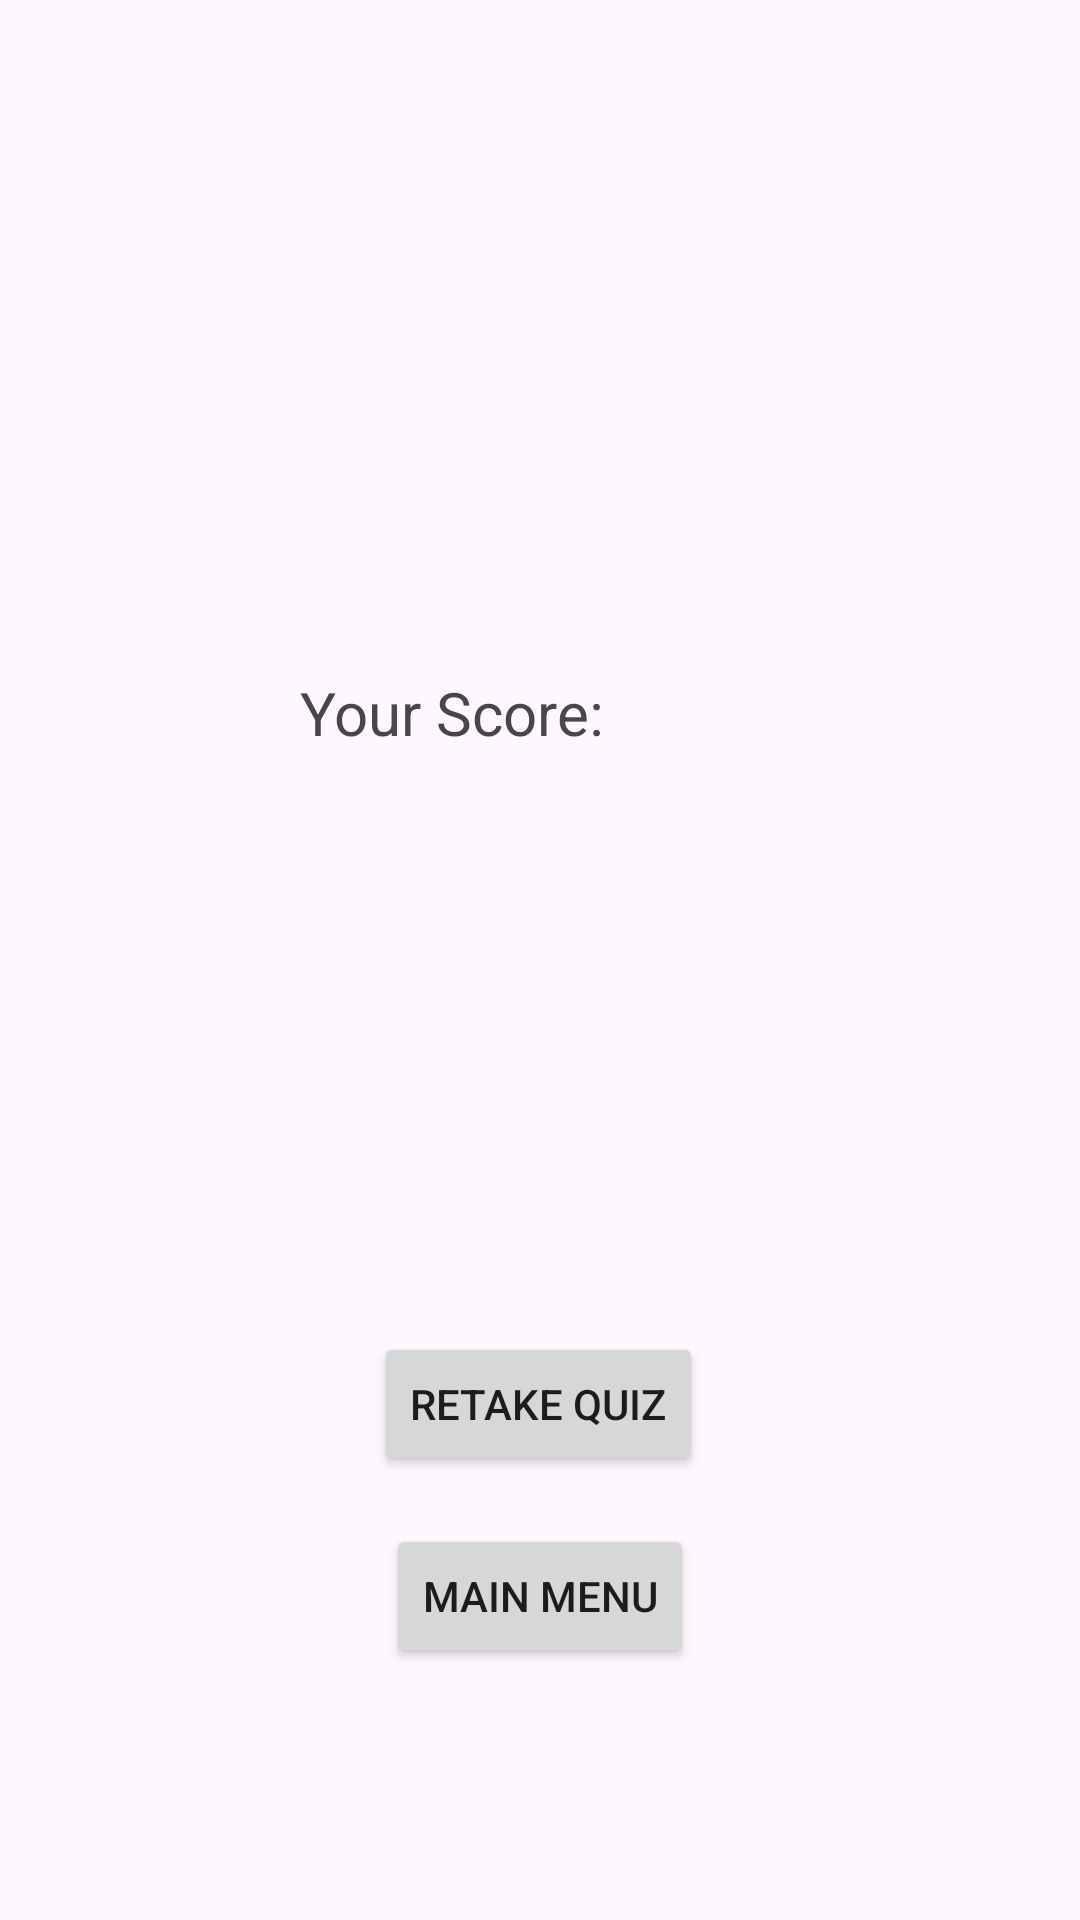

Here is an Android app screen rendered from its layout file. Give the layout XML and the strings, colors and styles it references.
<!-- AndroidManifest.xml: application theme Theme.Alp_QuizGame -->
<!-- res/layout/activity_quiz_result.xml -->
<?xml version="1.0" encoding="utf-8"?>
<androidx.constraintlayout.widget.ConstraintLayout xmlns:android="http://schemas.android.com/apk/res/android"
    xmlns:app="http://schemas.android.com/apk/res-auto"
    xmlns:tools="http://schemas.android.com/tools"
    android:layout_width="match_parent"
    android:layout_height="match_parent"
    tools:context=".QuizResultActivity">

    <TextView
        android:id="@+id/scoreTextView"
        android:layout_width="128dp"
        android:layout_height="48dp"
        android:layout_marginTop="224dp"
        android:text="Your Score: "
        android:textSize="20sp"
        app:layout_constraintHorizontal_bias="0.431"
        app:layout_constraintLeft_toLeftOf="parent"
        app:layout_constraintRight_toRightOf="parent"
        app:layout_constraintTop_toTopOf="parent" />

    <Button
        android:id="@+id/retakeQuizButton"
        android:layout_width="wrap_content"
        android:layout_height="wrap_content"
        android:layout_marginTop="172dp"
        android:text="Retake Quiz"
        app:layout_constraintHorizontal_bias="0.498"
        app:layout_constraintLeft_toLeftOf="parent"
        app:layout_constraintRight_toRightOf="parent"
        app:layout_constraintTop_toBottomOf="@+id/scoreTextView" />

    <Button
        android:id="@+id/mainMenuButton"
        android:layout_width="wrap_content"
        android:layout_height="wrap_content"
        android:text="Main Menu"
        app:layout_constraintTop_toBottomOf="@+id/retakeQuizButton"
        app:layout_constraintLeft_toLeftOf="parent"
        app:layout_constraintRight_toRightOf="parent"
        android:layout_marginTop="16dp"/>

</androidx.constraintlayout.widget.ConstraintLayout>
<!-- resources referenced by this layout -->
<resources>
  <style name="Theme.Alp_QuizGame" parent="Base.Theme.Alp_QuizGame" />
  <style name="Base.Theme.Alp_QuizGame" parent="Theme.Material3.DayNight.NoActionBar">
          
          
      </style>
</resources>
